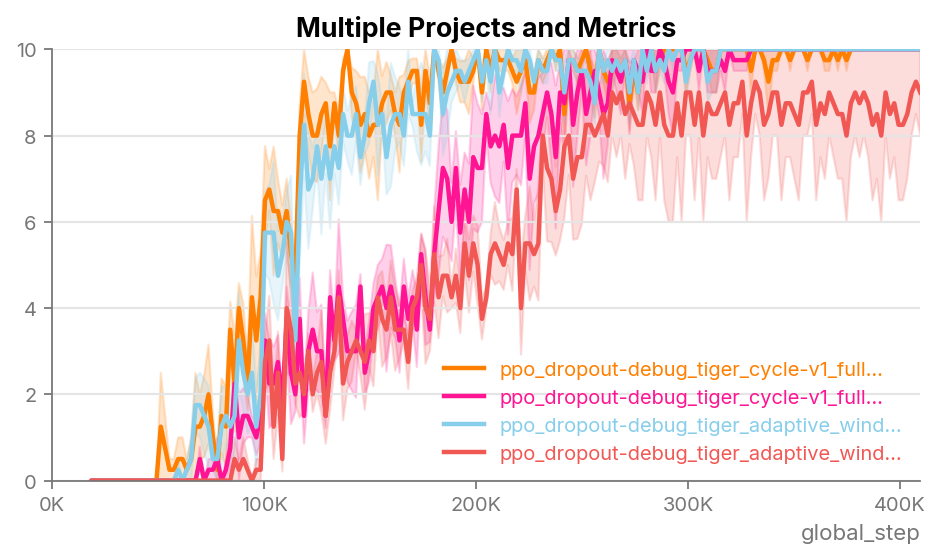

The file beside this chart, header and first rows:
Method, Average Performance, Final Performance, AUC, Time Steps
ppo_dropout-debug_tiger_cycle-v1_full_ev…, 6.359, 10.0, 2604687, 409600
ppo_dropout-debug_tiger_cycle-v1_full_ev…, 4.601, 10.0, 1884704, 409600
ppo_dropout-debug_tiger_adaptive_window1…, 6.167, 10.0, 2525839, 409600
ppo_dropout-debug_tiger_adaptive_window1…, 3.674, 9.0, 1504800, 409600
